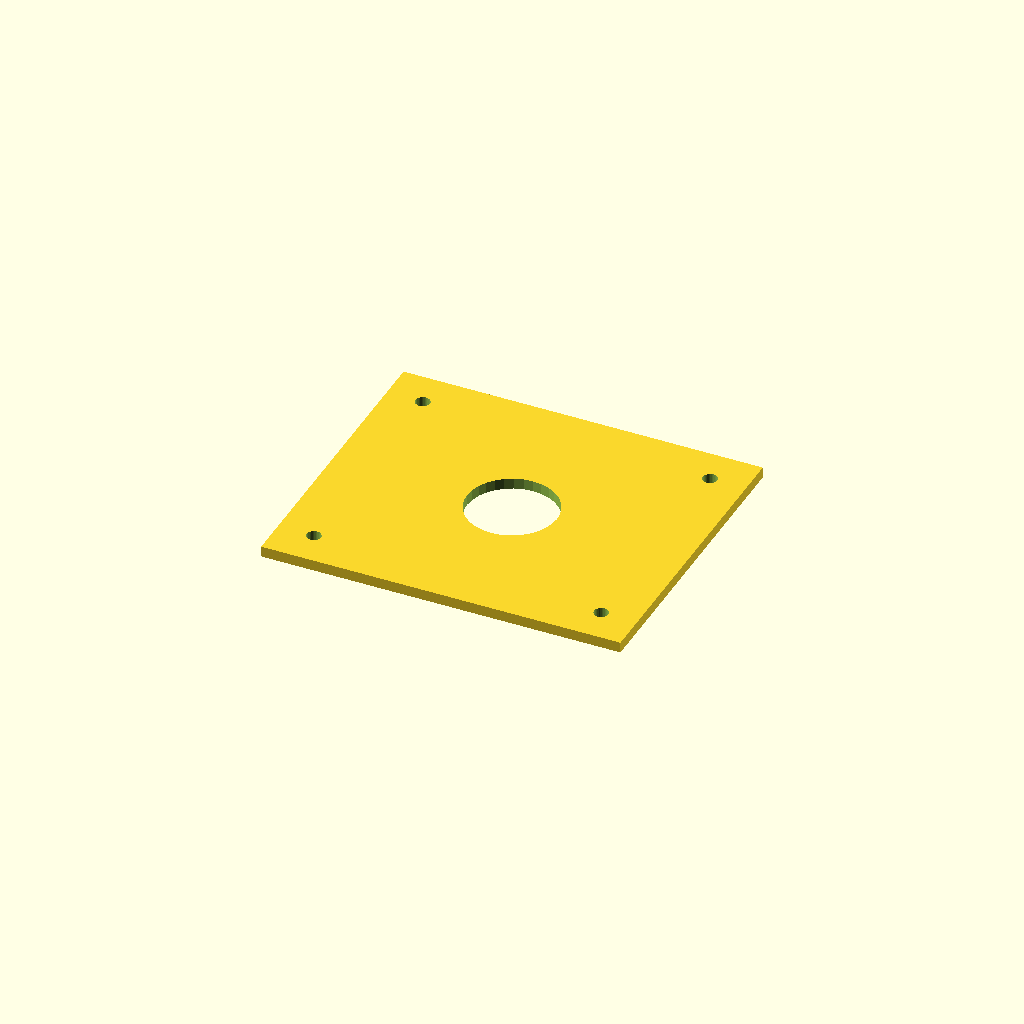
Cell 1: rendered with the file's own defaults.
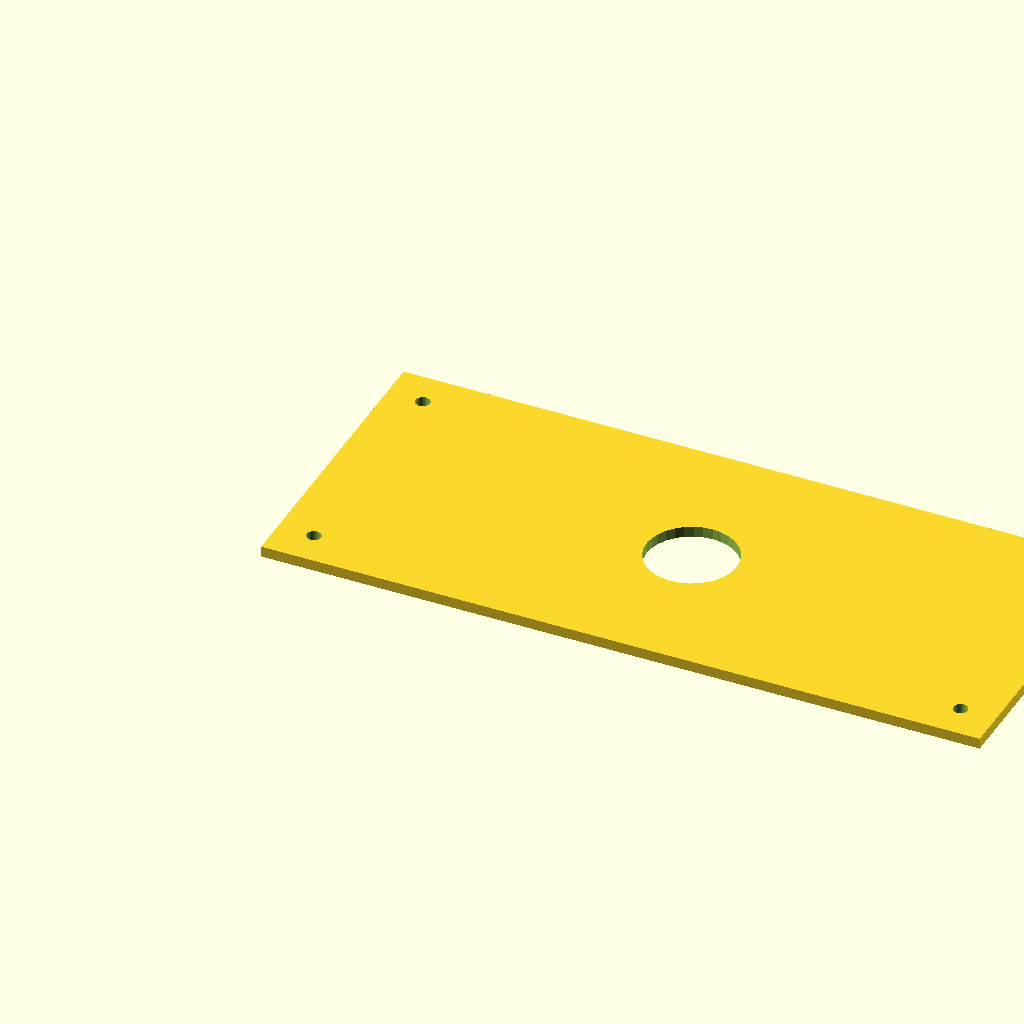
Cell 2: the same model with plate_l = 400.
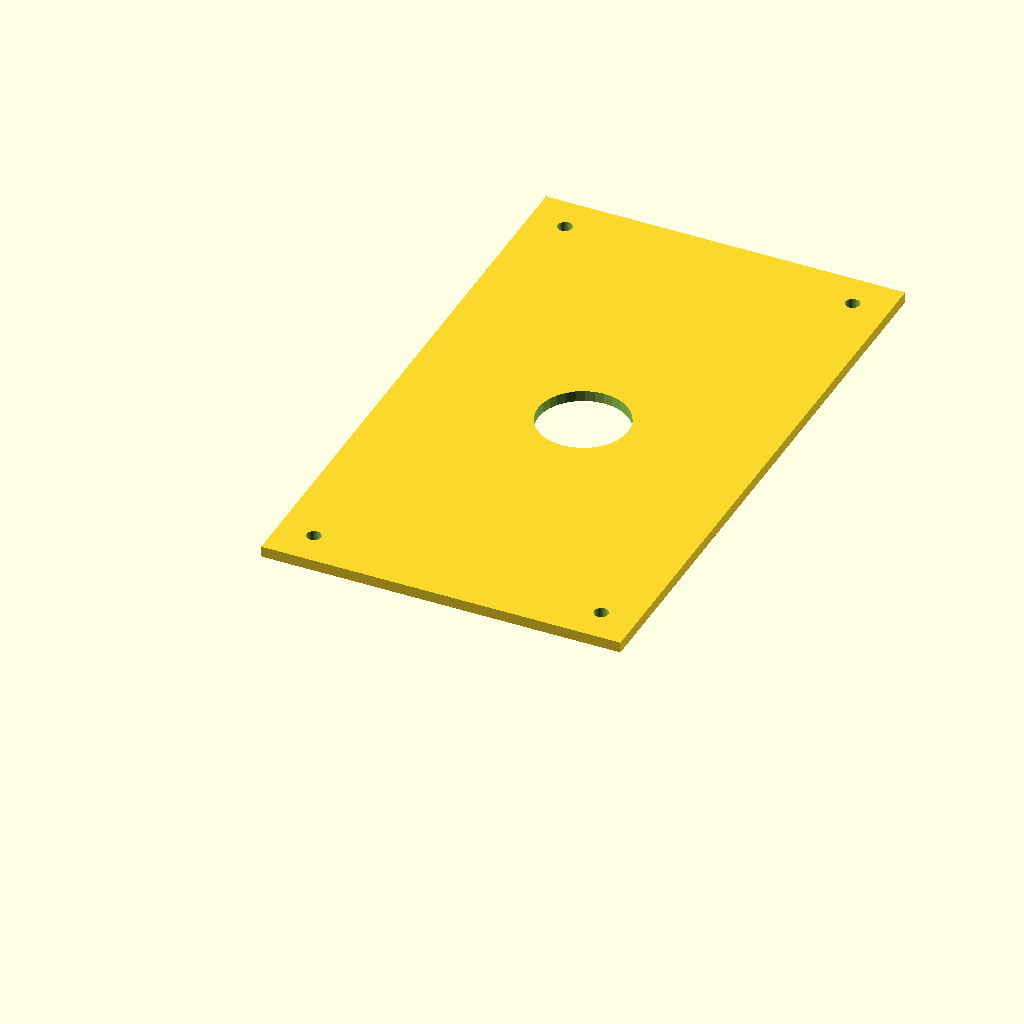
Cell 3 — plate_w set to 340, the other parameters unchanged.
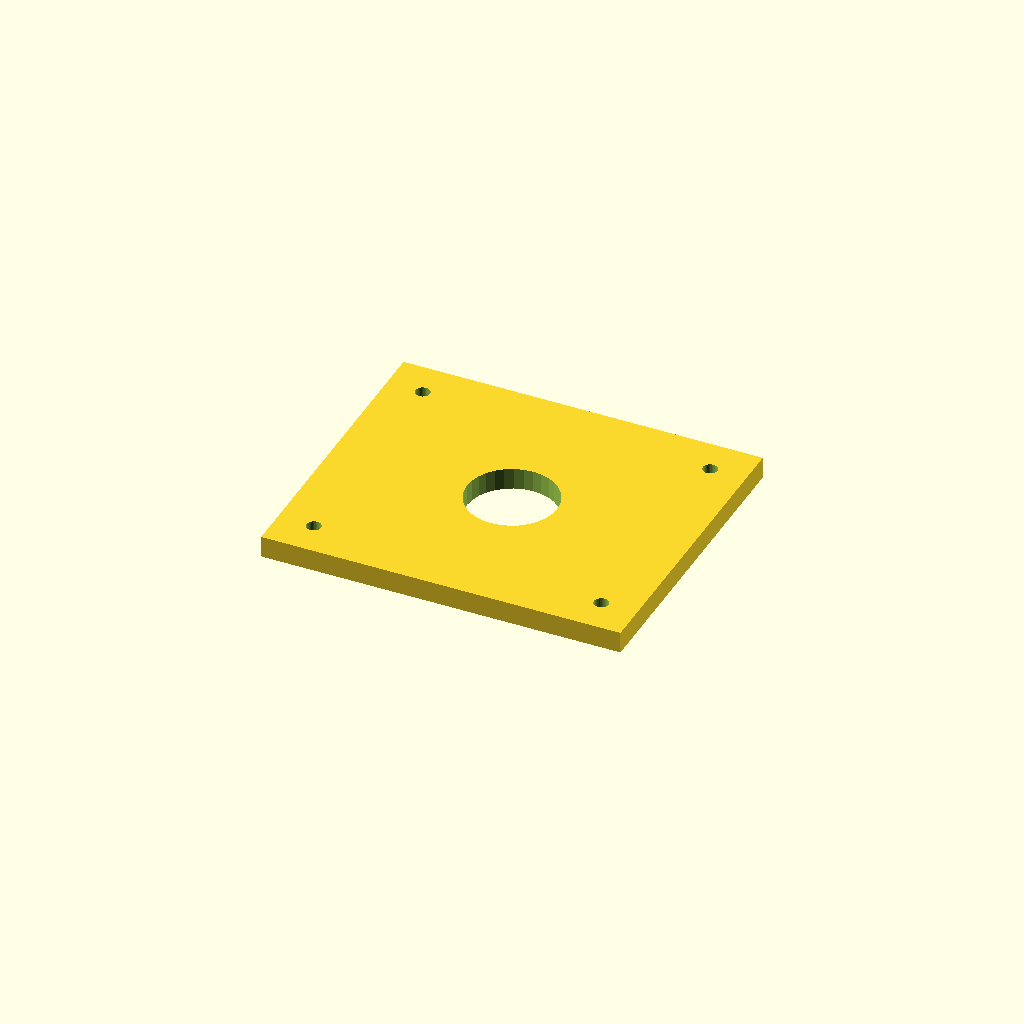
Cell 4: plate_t = 12 (everything else at default).
One fixed orthographic camera (rotation 55°, 0°, 25°; colour scheme Cornfield) for every cell.
Source of the model, optional_data/data/scale1/largestruc/part_0014.scad:
$fn = 32;

// ----------------------------------------------------------------------
// Big plate: 200-250 mm adapter plate
// ----------------------------------------------------------------------

// --- parameters (mm) ---
plate_l = 200;            // plate length, X
plate_w = 170;            // plate width, Y
plate_t = 6;              // plate thickness, Z
corner_d = 8;             // corner hole diameter
corner_in = 20;           // corner hole inset from the edges
bore_d = 50;              // central bore

difference() {
  cube([plate_l, plate_w, plate_t]);
  translate([corner_in, corner_in, -1]) cylinder(h = plate_t + 2, d = corner_d);
  translate([plate_l - corner_in, corner_in, -1]) cylinder(h = plate_t + 2, d = corner_d);
  translate([corner_in, plate_w - corner_in, -1]) cylinder(h = plate_t + 2, d = corner_d);
  translate([plate_l - corner_in, plate_w - corner_in, -1]) cylinder(h = plate_t + 2, d = corner_d);
  translate([plate_l / 2, plate_w / 2, -1]) cylinder(h = plate_t + 2, d = bore_d);
}
Parameter table extracted from the source (name, type, default, range or options):
plate_l: number, default 200
plate_w: number, default 170
plate_t: number, default 6
corner_d: number, default 8
corner_in: number, default 20
bore_d: number, default 50
